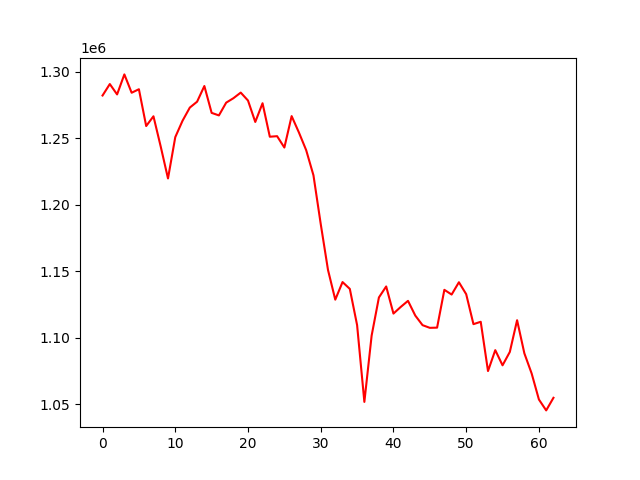

The data file committed next to this chart (first rows):
account_value, date, daily_return
1282183, 2022-01-17, 
1290792, 2022-01-18, 0.006714
1283000, 2022-01-19, -0.006036
1298056, 2022-01-20, 0.01174
1284262, 2022-01-21, -0.01063
1286904, 2022-01-24, 0.002057
1259219, 2022-01-25, -0.02151
1266551, 2022-01-26, 0.005823
1243749, 2022-01-27, -0.018
1219793, 2022-01-28, -0.01926
1250871, 2022-02-07, 0.02548
1263210, 2022-02-08, 0.009865
1273104, 2022-02-09, 0.007832
1277524, 2022-02-10, 0.003472
1289318, 2022-02-11, 0.009232
1269123, 2022-02-14, -0.01566
1267209, 2022-02-15, -0.001509
1276809, 2022-02-16, 0.007576
1280170, 2022-02-17, 0.002632
1284369, 2022-02-18, 0.00328
1278399, 2022-02-21, -0.004648
1262293, 2022-02-22, -0.0126
1276368, 2022-02-23, 0.01115
1251180, 2022-02-24, -0.01973
1251596, 2022-02-25, 0.0003326
1243048, 2022-02-28, -0.00683
1266686, 2022-03-01, 0.01902
1254382, 2022-03-02, -0.009714
1241069, 2022-03-03, -0.01061
1222188, 2022-03-04, -0.01521
1185554, 2022-03-07, -0.02997
1150990, 2022-03-08, -0.02915
1128649, 2022-03-09, -0.01941
1141876, 2022-03-10, 0.01172
1136746, 2022-03-11, -0.004493
1109543, 2022-03-14, -0.02393
1051750, 2022-03-15, -0.05209
1101630, 2022-03-16, 0.04743
1130299, 2022-03-17, 0.02602
1138575, 2022-03-18, 0.007322
1118181, 2022-03-21, -0.01791
1123174, 2022-03-22, 0.004466
1127754, 2022-03-23, 0.004077
1116684, 2022-03-24, -0.009815
1109472, 2022-03-25, -0.006459
1107458, 2022-03-28, -0.001815
1107603, 2022-03-29, 0.0001309
1136039, 2022-03-30, 0.02567
1132492, 2022-03-31, -0.003122
1141742, 2022-04-01, 0.008168
1132784, 2022-04-06, -0.007845
1110232, 2022-04-07, -0.01991
1112016, 2022-04-08, 0.001607
1074961, 2022-04-11, -0.03332
1090674, 2022-04-12, 0.01462
1079271, 2022-04-13, -0.01046
1089322, 2022-04-14, 0.009312
1113190, 2022-04-15, 0.02191
1088279, 2022-04-18, -0.02238
1073162, 2022-04-19, -0.01389
... 3 more rows
